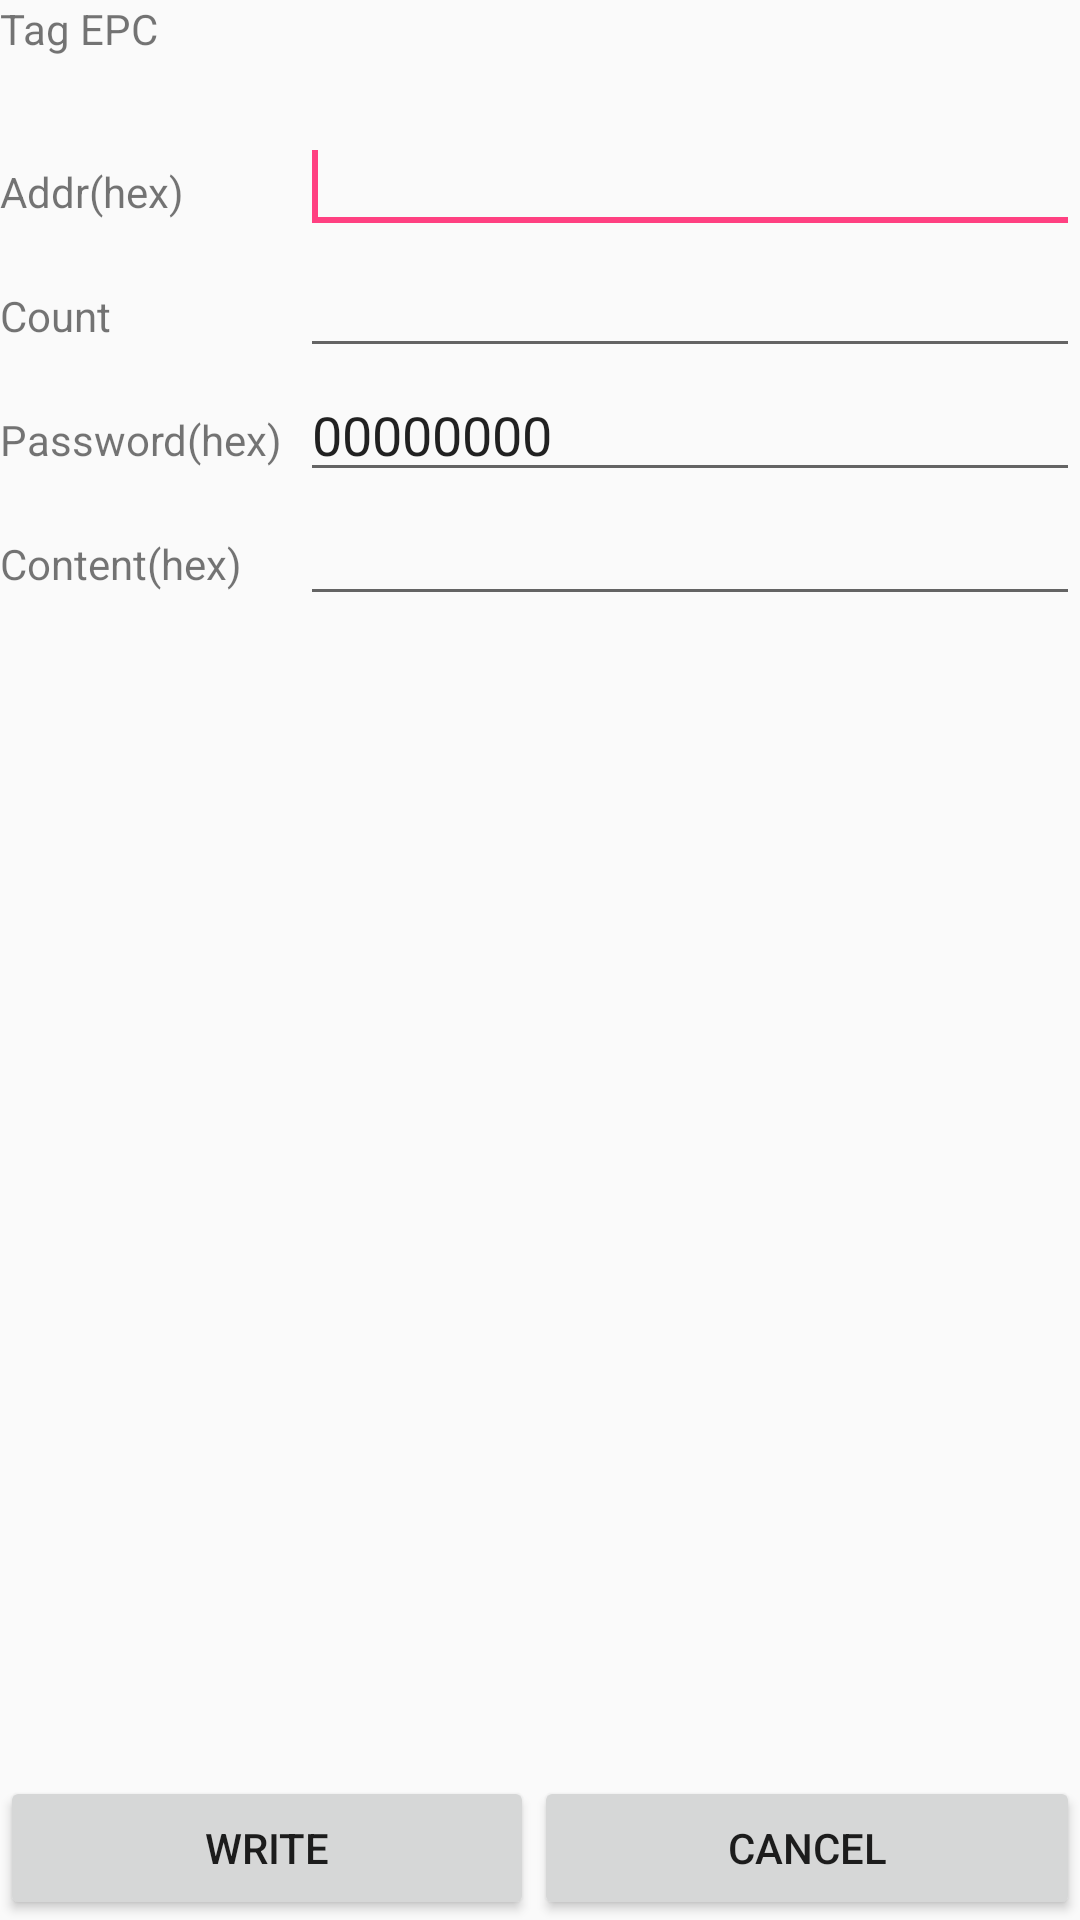

Layout XML and referenced resources for this Android screen:
<!-- AndroidManifest.xml: application theme AppTheme -->
<!-- res/layout/write.xml -->
<?xml version="1.0" encoding="utf-8"?>
<LinearLayout xmlns:android="http://schemas.android.com/apk/res/android"
    android:layout_width="match_parent"
    android:layout_height="match_parent"
    android:orientation="vertical">

    <LinearLayout
        android:id="@+id/linearLayout1"
        android:layout_width="match_parent"
        android:layout_height="wrap_content">

        <TextView
            android:id="@+id/textView_inv_rt"
            android:layout_width="100dp"
            android:layout_height="wrap_content"
            android:text="@string/Item_Tag_EPC" />

        <TextView
            android:id="@+id/textView_write_epc"
            android:layout_width="240dp"
            android:layout_height="40dp"
            android:layout_weight="0.47"
            android:text="@string/TextView_Null" />
    </LinearLayout>

    <LinearLayout
        android:id="@+id/linearLayout2"
        android:layout_width="match_parent"
        android:layout_height="wrap_content">

        <TextView
            android:id="@+id/textView4"
            android:layout_width="100dp"
            android:layout_height="wrap_content"
            android:text="@string/write_addr" />

        <EditText
            android:id="@+id/editText_write_addr"
            android:layout_width="240dp"
            android:layout_height="wrap_content"
            android:layout_weight="1"
            android:inputType="number">

            <requestFocus />
        </EditText>
    </LinearLayout>

    <LinearLayout
        android:id="@+id/linearLayout3"
        android:layout_width="match_parent"
        android:layout_height="wrap_content">

        <TextView
            android:id="@+id/textView5"
            android:layout_width="100dp"
            android:layout_height="wrap_content"
            android:text="@string/write_count" />

        <EditText
            android:id="@+id/editText_write_count"
            android:layout_width="240dp"
            android:layout_height="wrap_content"
            android:layout_weight="1"
            android:inputType="number" />
    </LinearLayout>

    <LinearLayout
        android:id="@+id/linearLayout4"
        android:layout_width="match_parent"
        android:layout_height="wrap_content">

        <TextView
            android:id="@+id/textView6"
            android:layout_width="100dp"
            android:layout_height="wrap_content"
            android:text="@string/write_passwd" />

        <EditText
            android:id="@+id/editText_write_passwd"
            android:layout_width="240dp"
            android:layout_height="wrap_content"
            android:layout_weight="1"
            android:text="@string/VALUE_ZERO" />

    </LinearLayout>

    <LinearLayout
        android:id="@+id/ll_content"
        android:layout_width="match_parent"
        android:layout_height="wrap_content">

        <TextView
            android:layout_width="100dp"
            android:layout_height="wrap_content"
            android:text="@string/write_content" />

        <EditText
            android:id="@+id/et_content"
            android:layout_width="240dp"
            android:layout_height="wrap_content"
            android:layout_weight="1" />

    </LinearLayout>


    <TextView
        android:id="@+id/textView_write_status"
        android:layout_width="match_parent"
        android:layout_height="wrap_content"
        android:layout_weight="0.21"
        android:text="@string/TextView_Null"
        android:textColor="#f40404" />

    <LinearLayout
        android:id="@+id/linearLayout5"
        android:layout_width="match_parent"
        android:layout_height="wrap_content">

        <Button
            android:id="@+id/btn_write_ok"
            android:layout_width="200dp"
            android:layout_height="wrap_content"
            android:layout_weight="0.33"
            android:text="@string/Write_Btn_T" />

        <Button
            android:id="@+id/btn_write_cancle"
            android:layout_width="200dp"
            android:layout_height="wrap_content"
            android:layout_weight="0.27"
            android:text="@string/Cancle_btn" />
    </LinearLayout>

</LinearLayout>
<!-- resources referenced by this layout -->
<resources>
  <string name="Cancle_btn">Cancel</string>
  <string name="Item_Tag_EPC">Tag EPC</string>
  <string name="TextView_Null"> </string>
  <string name="VALUE_ZERO">00000000</string>
  <string name="Write_Btn_T">WRITE</string>
  <string name="write_addr">Addr(hex)</string>
  <string name="write_content">Content(hex)</string>
  <string name="write_count">Count</string>
  <string name="write_passwd">Password(hex)</string>
  <style name="AppTheme" parent="Theme.AppCompat.Light.DarkActionBar">
          
          <item name="colorPrimary">@color/colorPrimary</item>
          <item name="colorPrimaryDark">@color/colorPrimaryDark</item>
          <item name="colorAccent">@color/colorAccent</item>
      </style>
  <color name="colorPrimary">#3F51B5</color>
  <color name="colorPrimaryDark">#303F9F</color>
  <color name="colorAccent">#FF4081</color>
</resources>
